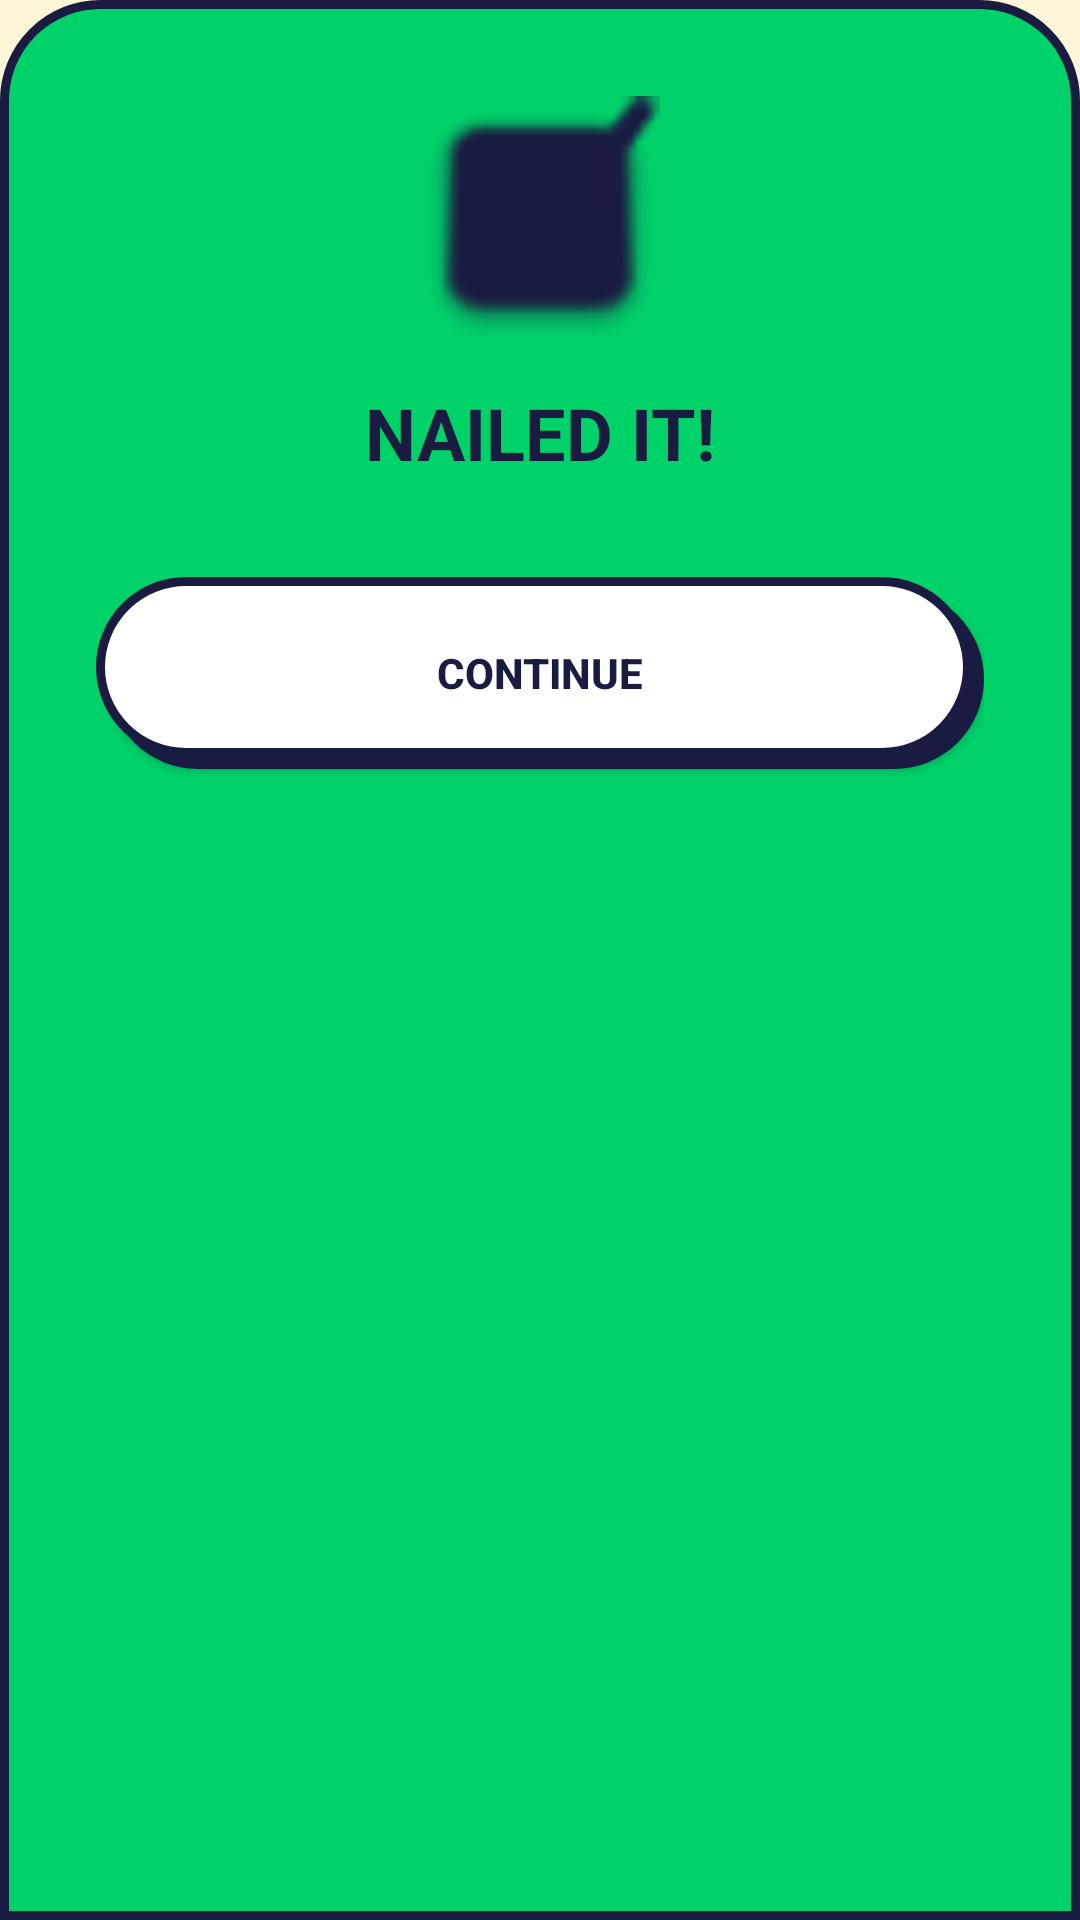

The Android layout XML behind this screen, and the referenced resources:
<!-- AndroidManifest.xml: application theme Theme.Quizz -->
<!-- res/layout/bottom_sheet_feedback.xml -->
<?xml version="1.0" encoding="utf-8"?>
<LinearLayout xmlns:android="http://schemas.android.com/apk/res/android"
    xmlns:app="http://schemas.android.com/apk/res-auto"
    android:id="@+id/feedbackContainer"
    android:layout_width="match_parent"
    android:layout_height="wrap_content"
    android:background="@drawable/bg_bottom_sheet"
    android:orientation="vertical"
    android:padding="32dp"
    android:gravity="center_horizontal">

    <ImageView
        android:id="@+id/ivFeedbackIcon"
        android:layout_width="80dp"
        android:layout_height="80dp"
        android:src="@android:drawable/checkbox_on_background"
        app:tint="@color/quiz_text" />

    <TextView
        android:id="@+id/tvFeedbackText"
        android:layout_width="wrap_content"
        android:layout_height="wrap_content"
        android:layout_marginTop="16dp"
        android:text="NAILED IT!"
        android:textColor="@color/quiz_text"
        android:textSize="24sp"
        android:textStyle="bold" />

    <Button
        android:id="@+id/btnContinue"
        android:layout_width="match_parent"
        android:layout_height="64dp"
        android:layout_marginTop="32dp"
        android:background="@drawable/bg_button_secondary_neo"
        android:text="CONTINUE"
        android:textColor="@color/quiz_text"
        android:textStyle="bold"
        app:backgroundTint="@null" />

</LinearLayout>
<!-- resources referenced by this layout -->
<resources>
  <color name="quiz_text">#1A1B41</color>
  <!-- drawable bg_bottom_sheet (drawable) -->
  <?xml version="1.0" encoding="utf-8"?>
  <shape xmlns:android="http://schemas.android.com/apk/res/android">
      <solid android:color="@color/quiz_success" />
      <corners
          android:topLeftRadius="32dp"
          android:topRightRadius="32dp" />
      <stroke android:width="3dp" android:color="#1A1B41" />
  </shape>
  <!-- drawable bg_button_secondary_neo (drawable) -->
  <?xml version="1.0" encoding="utf-8"?>
  <selector xmlns:android="http://schemas.android.com/apk/res/android">
      <item android:state_pressed="true">
          <shape>
              <corners android:radius="100dp" />
              <solid android:color="#FFFFFF" />
              <stroke android:width="3dp" android:color="#1A1B41" />
          </shape>
      </item>
      <item>
          <layer-list>
              <item android:left="4dp" android:top="4dp">
                  <shape>
                      <corners android:radius="100dp" />
                      <solid android:color="#1A1B41" />
                  </shape>
              </item>
              <item android:right="4dp" android:bottom="4dp">
                  <shape>
                      <corners android:radius="100dp" />
                      <solid android:color="#FFFFFF" />
                      <stroke android:width="3dp" android:color="#1A1B41" />
                  </shape>
              </item>
          </layer-list>
      </item>
  </selector>
  <style name="Theme.Quizz" parent="Theme.MaterialComponents.DayNight.NoActionBar">
          
          <item name="colorPrimary">@color/quiz_primary</item>
          <item name="colorPrimaryVariant">@color/quiz_text</item>
          <item name="colorOnPrimary">@color/white</item>
          
          <item name="colorSecondary">@color/quiz_accent</item>
          <item name="colorSecondaryVariant">@color/quiz_text</item>
          <item name="colorOnSecondary">@color/white</item>
          
          <item name="android:statusBarColor">@color/quiz_background</item>
          <item name="android:windowLightStatusBar" tools:targetApi="m">true</item>
          <item name="android:windowBackground">@color/quiz_background</item>
          
      </style>
  <color name="quiz_success">#00D26A</color>
  <color name="quiz_primary">#4353FF</color>
  <color name="white">#FFFFFF</color>
  <color name="quiz_accent">#FF3366</color>
  <color name="quiz_background">#FFF6D9</color>
</resources>
